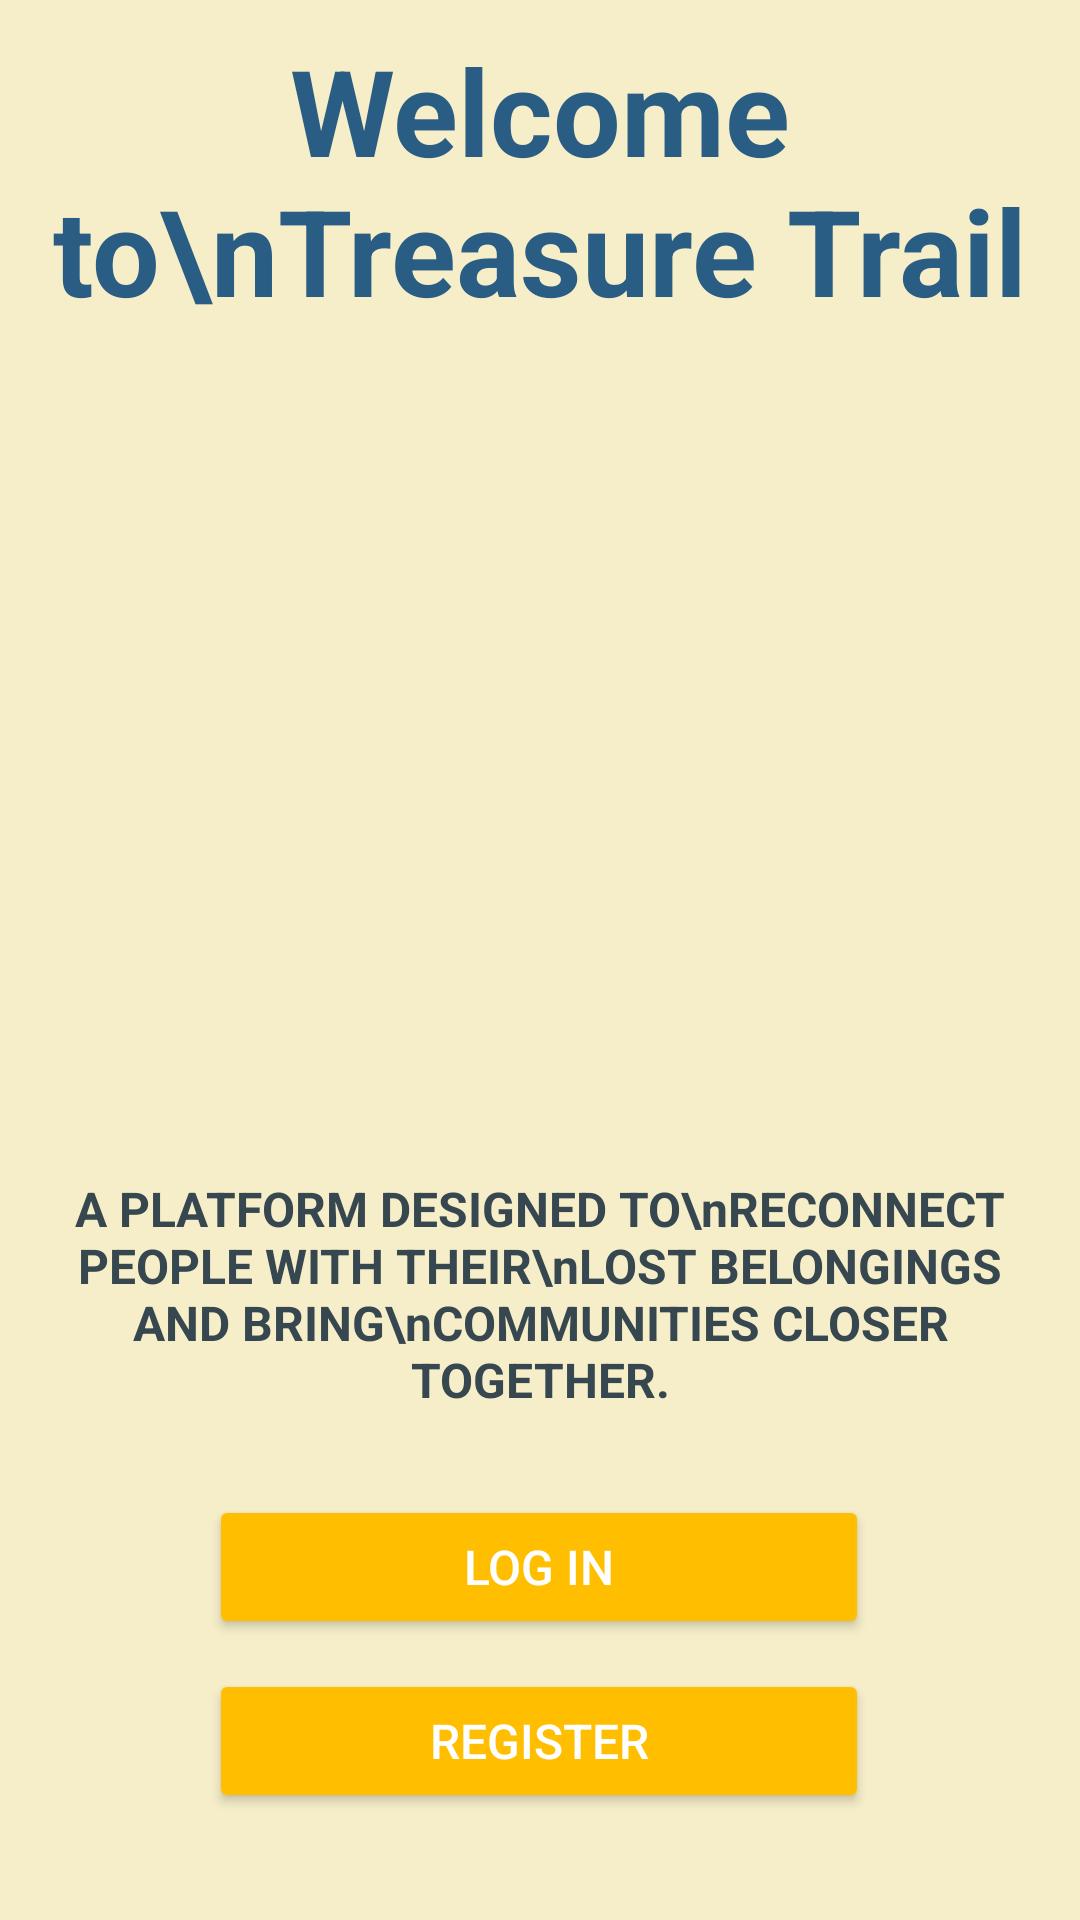

Android layout source for this screen:
<!-- AndroidManifest.xml: application theme Theme.TreasureTrail -->
<!-- res/layout/fragment_welcome.xml -->
<androidx.constraintlayout.widget.ConstraintLayout xmlns:android="http://schemas.android.com/apk/res/android"
    xmlns:app="http://schemas.android.com/apk/res-auto"
    xmlns:tools="http://schemas.android.com/tools"
    android:layout_width="match_parent"
    android:layout_height="match_parent"
    tools:context=".WelcomeFragment"
    android:background="@color/backgroundColor">

    
    <TextView
        android:id="@+id/tvTitle"
        android:layout_width="wrap_content"
        android:layout_height="wrap_content"
        android:layout_marginTop="10dp"
        android:text="Welcome to\nTreasure Trail"
        android:textAlignment="center"
        android:textColor="@color/titleColor"
        android:textSize="40dp"
        android:textStyle="bold"
        app:layout_constraintEnd_toEndOf="parent"
        app:layout_constraintStart_toStartOf="parent"
        app:layout_constraintTop_toTopOf="parent" />

    
    <ImageView
        android:id="@+id/ivIllustration"
        android:layout_width="280dp"
        android:layout_height="230dp"
        android:src="@drawable/wellcome_pic"
        android:scaleType="fitCenter"
        android:contentDescription="Illustration of Treasure Trail"
        app:layout_constraintTop_toBottomOf="@id/tvTitle"
        app:layout_constraintStart_toStartOf="parent"
        app:layout_constraintEnd_toEndOf="parent"
        android:layout_marginTop="20dp"/>

    
    <TextView
        android:id="@+id/tvSubtitle"
        android:layout_width="0dp"
        android:layout_height="wrap_content"
        android:text="A PLATFORM DESIGNED TO\nRECONNECT PEOPLE WITH THEIR\nLOST BELONGINGS AND BRING\nCOMMUNITIES CLOSER TOGETHER."
        android:textSize="16sp"
        android:textStyle="bold"
        android:textColor="@color/subtitleColor"
        android:gravity="center"
        android:padding="12dp"
        app:layout_constraintTop_toBottomOf="@id/ivIllustration"
        app:layout_constraintStart_toStartOf="parent"
        app:layout_constraintEnd_toEndOf="parent"
        android:layout_marginTop="20dp"/>


    <Button
        android:id="@+id/btnLogin"
        android:layout_width="220dp"
        android:layout_height="wrap_content"
        android:layout_marginTop="20dp"
        android:layout_marginBottom="5dp"
        android:backgroundTint="@color/buttonColor"
        android:text="Log In"
        android:textColor="@color/white"
        android:textSize="16sp"
        app:cornerRadius="50dp"
        app:layout_constraintBottom_toTopOf="@+id/btnRegister"
        app:layout_constraintEnd_toEndOf="parent"
        app:layout_constraintHorizontal_bias="0.497"
        app:layout_constraintStart_toStartOf="parent"
        app:layout_constraintTop_toBottomOf="@+id/tvSubtitle" />

    <Button
        android:id="@+id/btnRegister"
        android:layout_width="220dp"
        android:layout_height="wrap_content"
        android:layout_marginTop="5dp"
        android:layout_marginBottom="40dp"
        android:backgroundTint="@color/buttonColor"
        android:text="Register"
        android:textColor="@color/white"
        android:textSize="16sp"
        app:cornerRadius="50dp"
        app:layout_constraintBottom_toBottomOf="parent"
        app:layout_constraintEnd_toEndOf="parent"
        app:layout_constraintHorizontal_bias="0.497"
        app:layout_constraintStart_toStartOf="parent"
        app:layout_constraintTop_toBottomOf="@id/btnLogin"
        app:layout_constraintVertical_bias="0.0" />

</androidx.constraintlayout.widget.ConstraintLayout>
<!-- resources referenced by this layout -->
<resources>
  <color name="backgroundColor">#F6EEC9</color>
  <color name="buttonColor">#FFBF00</color>
  <color name="subtitleColor">#37474F</color>
  <color name="titleColor">#2A5D84</color>
  <color name="white">#FFFFFF</color>
  <style name="Theme.TreasureTrail" parent="Theme.MaterialComponents.Light">
      
          <item name="colorPrimary">@color/backgroundColor</item>
          <item name="colorPrimaryVariant">@color/buttonColor</item>
          <item name="colorOnPrimary">@color/white</item>
          
          <item name="colorSecondary">@color/teal_200</item>
          <item name="colorSecondaryVariant">@color/teal_700</item>
          <item name="colorOnSecondary">@color/black</item>
          
  
          
  
  
      </style>
  <color name="teal_200">#03DAC5</color>
  <color name="teal_700">#018786</color>
  <color name="black">#000000</color>
</resources>
